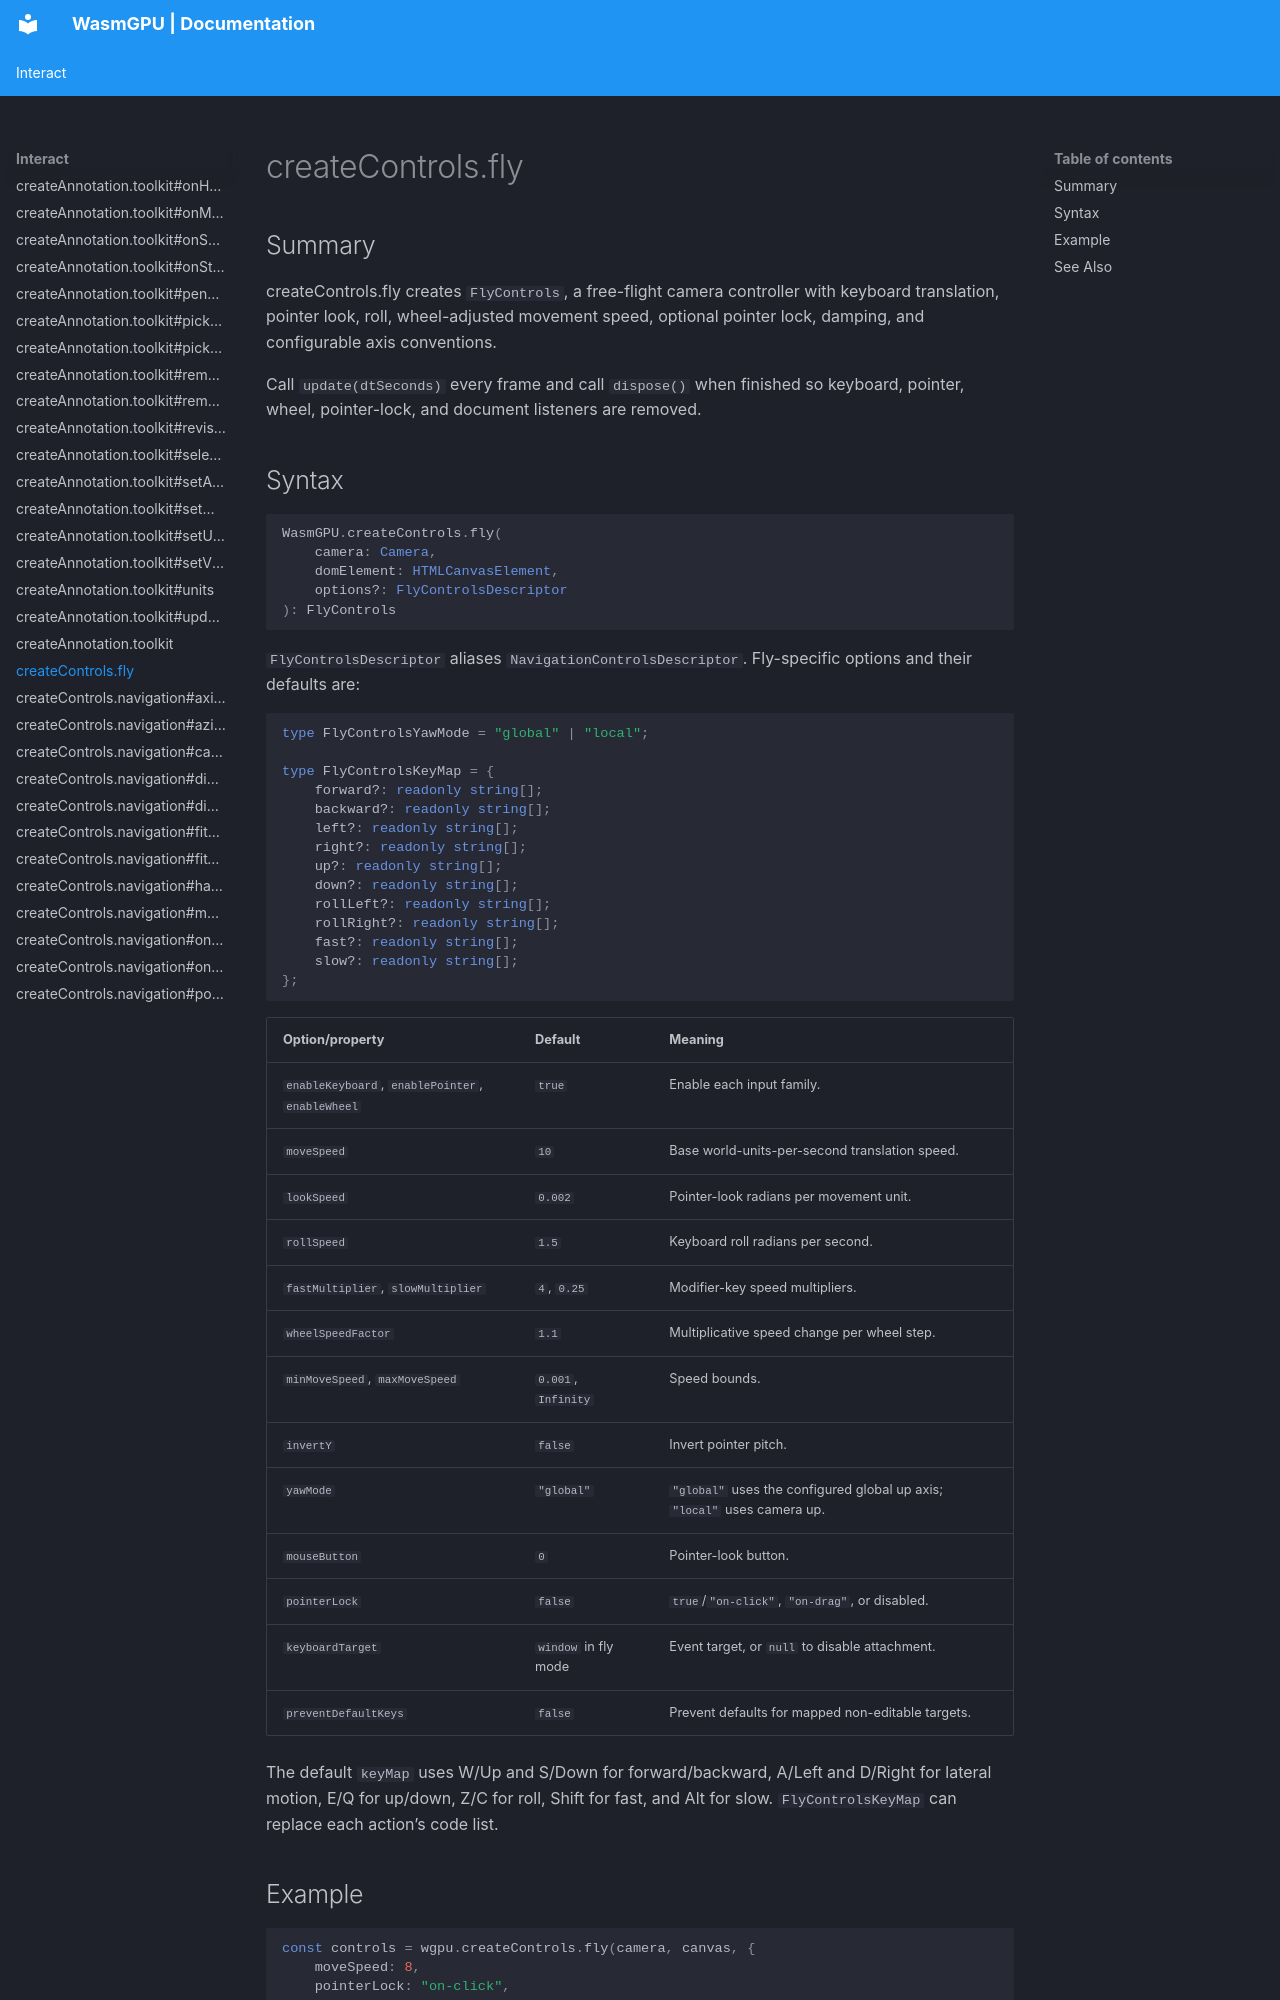

repository: Zushah/WasmGPU · page: interact/createcontrols-fly/index.html · generator: mkdocs

# createControls.fly

## Summary

createControls.fly creates `FlyControls`, a free-flight camera controller with keyboard translation, pointer look, roll, wheel-adjusted movement speed, optional pointer lock, damping, and configurable axis conventions.

Call `update(dtSeconds)` every frame and call `dispose()` when finished so keyboard, pointer, wheel, pointer-lock, and document listeners are removed.

## Syntax

```ts
WasmGPU.createControls.fly(
    camera: Camera,
    domElement: HTMLCanvasElement,
    options?: FlyControlsDescriptor
): FlyControls
```

`FlyControlsDescriptor` aliases `NavigationControlsDescriptor`. Fly-specific options and their defaults are:

```ts
type FlyControlsYawMode = "global" | "local";

type FlyControlsKeyMap = {
    forward?: readonly string[];
    backward?: readonly string[];
    left?: readonly string[];
    right?: readonly string[];
    up?: readonly string[];
    down?: readonly string[];
    rollLeft?: readonly string[];
    rollRight?: readonly string[];
    fast?: readonly string[];
    slow?: readonly string[];
};
```

| Option/property | Default | Meaning |
| --- | --- | --- |
| `enableKeyboard`, `enablePointer`, `enableWheel` | `true` | Enable each input family. |
| `moveSpeed` | `10` | Base world-units-per-second translation speed. |
| `lookSpeed` | `0.002` | Pointer-look radians per movement unit. |
| `rollSpeed` | `1.5` | Keyboard roll radians per second. |
| `fastMultiplier`, `slowMultiplier` | `4`, `0.25` | Modifier-key speed multipliers. |
| `wheelSpeedFactor` | `1.1` | Multiplicative speed change per wheel step. |
| `minMoveSpeed`, `maxMoveSpeed` | `0.001`, `Infinity` | Speed bounds. |
| `invertY` | `false` | Invert pointer pitch. |
| `yawMode` | `"global"` | `"global"` uses the configured global up axis; `"local"` uses camera up. |
| `mouseButton` | `0` | Pointer-look button. |
| `pointerLock` | `false` | `true`/`"on-click"`, `"on-drag"`, or disabled. |
| `keyboardTarget` | `window` in fly mode | Event target, or `null` to disable attachment. |
| `preventDefaultKeys` | `false` | Prevent defaults for mapped non-editable targets. |

The default `keyMap` uses W/Up and S/Down for forward/backward, A/Left and D/Right for lateral motion, E/Q for up/down, Z/C for roll, Shift for fast, and Alt for slow. `FlyControlsKeyMap` can replace each action’s code list.
